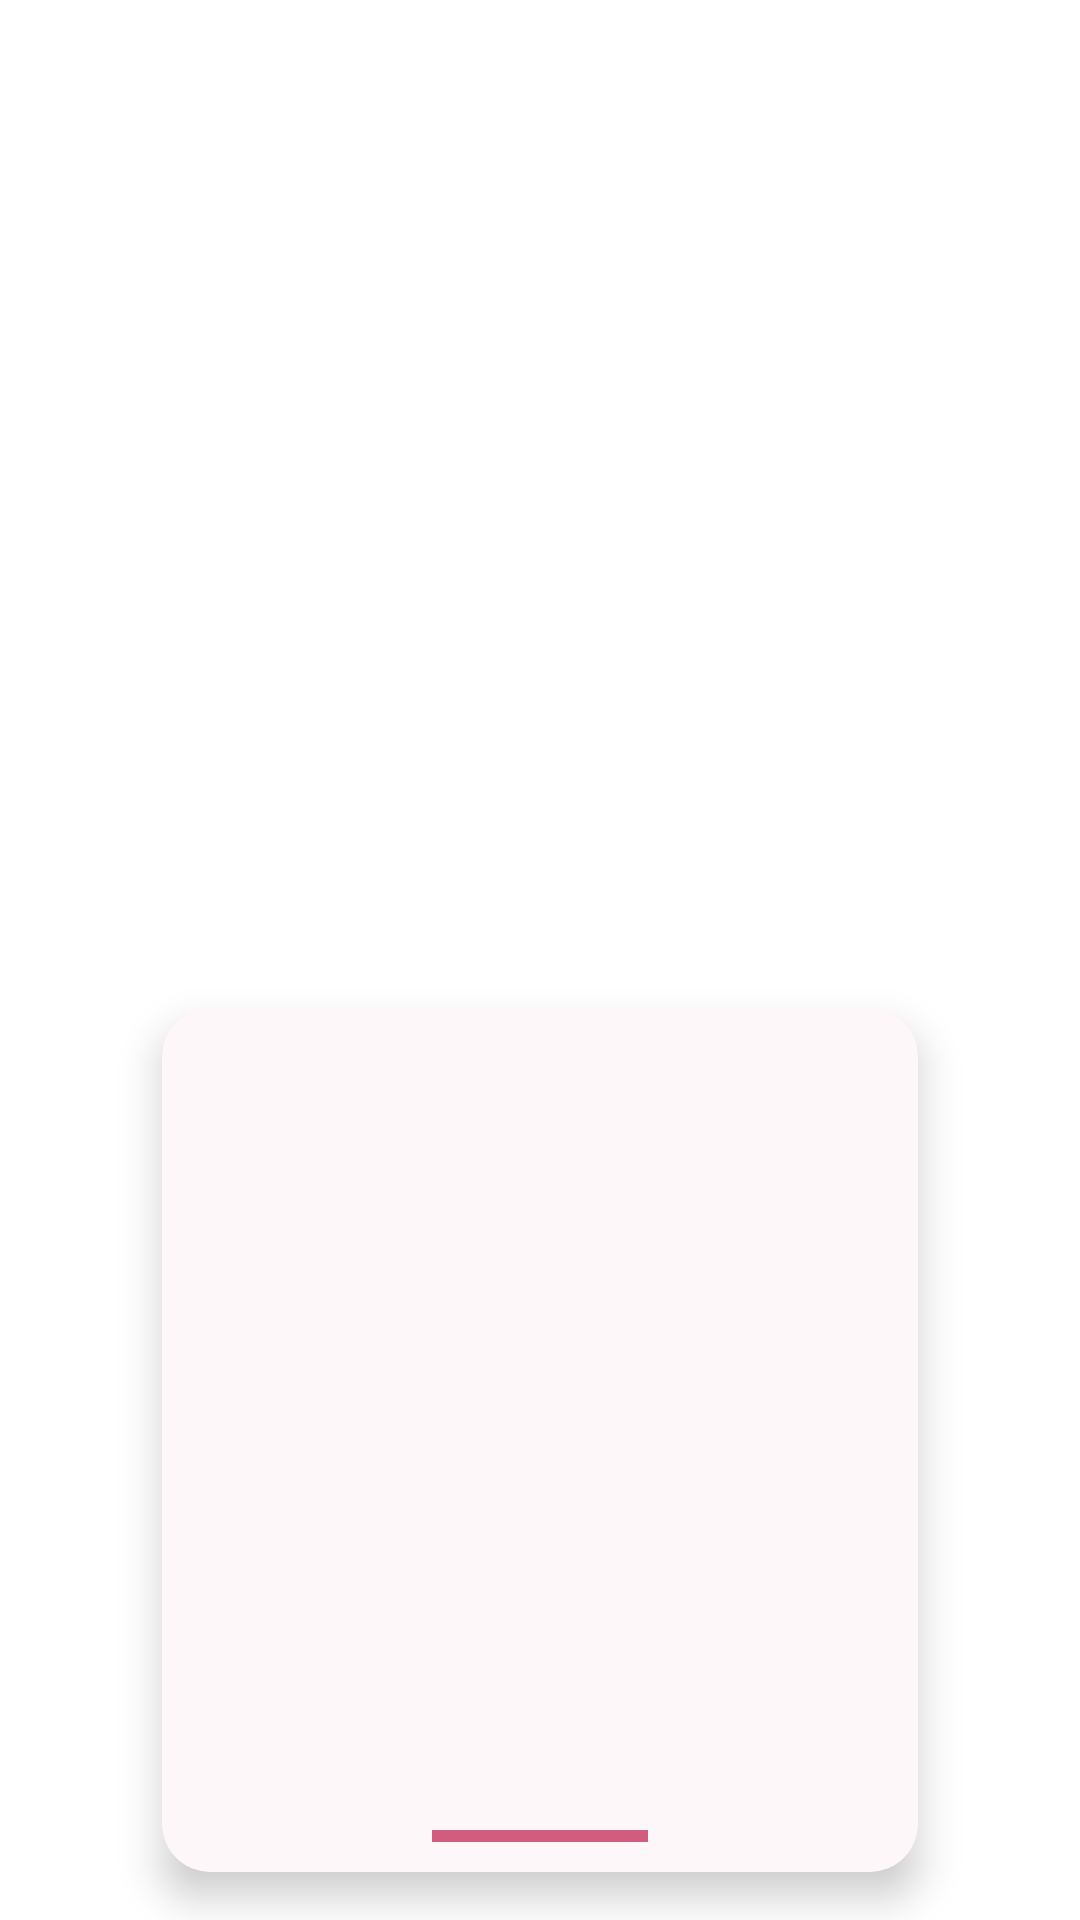

Layout XML and referenced resources for this Android screen:
<!-- AndroidManifest.xml: fallback theme Theme.MaterialComponents.DayNight.NoActionBar -->
<!-- res/layout/virtual_keyboard.xml -->
<?xml version="1.0" encoding="utf-8"?>
<androidx.constraintlayout.widget.ConstraintLayout xmlns:android="http://schemas.android.com/apk/res/android"
    xmlns:app="http://schemas.android.com/apk/res-auto"
    android:id="@+id/keyboard_root"
    android:layout_width="match_parent"
    android:layout_height="match_parent"
    android:background="@android:color/transparent"
    android:clickable="false"
    android:focusable="false">

    <androidx.cardview.widget.CardView
        android:id="@+id/keyboard_drawer"
        android:layout_width="0dp"
        android:layout_height="0dp"
        android:layout_marginBottom="16dp"
        app:cardCornerRadius="16dp"
        app:cardElevation="8dp"
        app:cardBackgroundColor="@color/colorBackground"
        app:layout_constraintWidth_percent="0.70"
        app:layout_constraintHeight_percent="0.45"
        app:layout_constraintStart_toStartOf="parent"
        app:layout_constraintEnd_toEndOf="parent"
        app:layout_constraintBottom_toBottomOf="parent">

        <LinearLayout
            android:layout_width="match_parent"
            android:layout_height="match_parent"
            android:orientation="vertical">

            <LinearLayout
                android:id="@+id/keyboard_rows_container"
                android:layout_width="match_parent"
                android:layout_height="0dp"
                android:layout_weight="1"
                android:orientation="vertical"
                android:padding="8dp" />

            <FrameLayout
                android:id="@+id/keyboard_drag_handle_container"
                android:layout_width="match_parent"
                android:layout_height="24dp"
                android:clickable="true"
                android:focusable="false"
                android:background="@android:color/transparent">

                <View
                    android:id="@+id/keyboard_drag_handle"
                    android:layout_width="72dp"
                    android:layout_height="4dp"
                    android:layout_gravity="center"
                    android:background="@drawable/bg_close_button"
                    android:backgroundTint="@color/colorPrimary" />

            </FrameLayout>

        </LinearLayout>

    </androidx.cardview.widget.CardView>

</androidx.constraintlayout.widget.ConstraintLayout>
<!-- resources referenced by this layout -->
<resources>
  <color name="colorBackground">#FDF7FA</color>
  <color name="colorPrimary">#D25C7E</color>
  <!-- drawable bg_close_button (drawable) -->
  <?xml version="1.0" encoding="utf-8"?>
  <selector xmlns:android="http://schemas.android.com/apk/res/android">
      
      <item android:state_pressed="true">
          <shape android:shape="rectangle">
              <solid android:color="@color/colorPrimary" />
              <stroke android:width="2dp" android:color="@color/colorPrimary" />
          </shape>
      </item>
      
      <item>
          <shape android:shape="rectangle">
              <solid android:color="@android:color/transparent" />
              <stroke android:width="2dp" android:color="@color/colorPrimary" />
          </shape>
      </item>
  </selector>
</resources>
